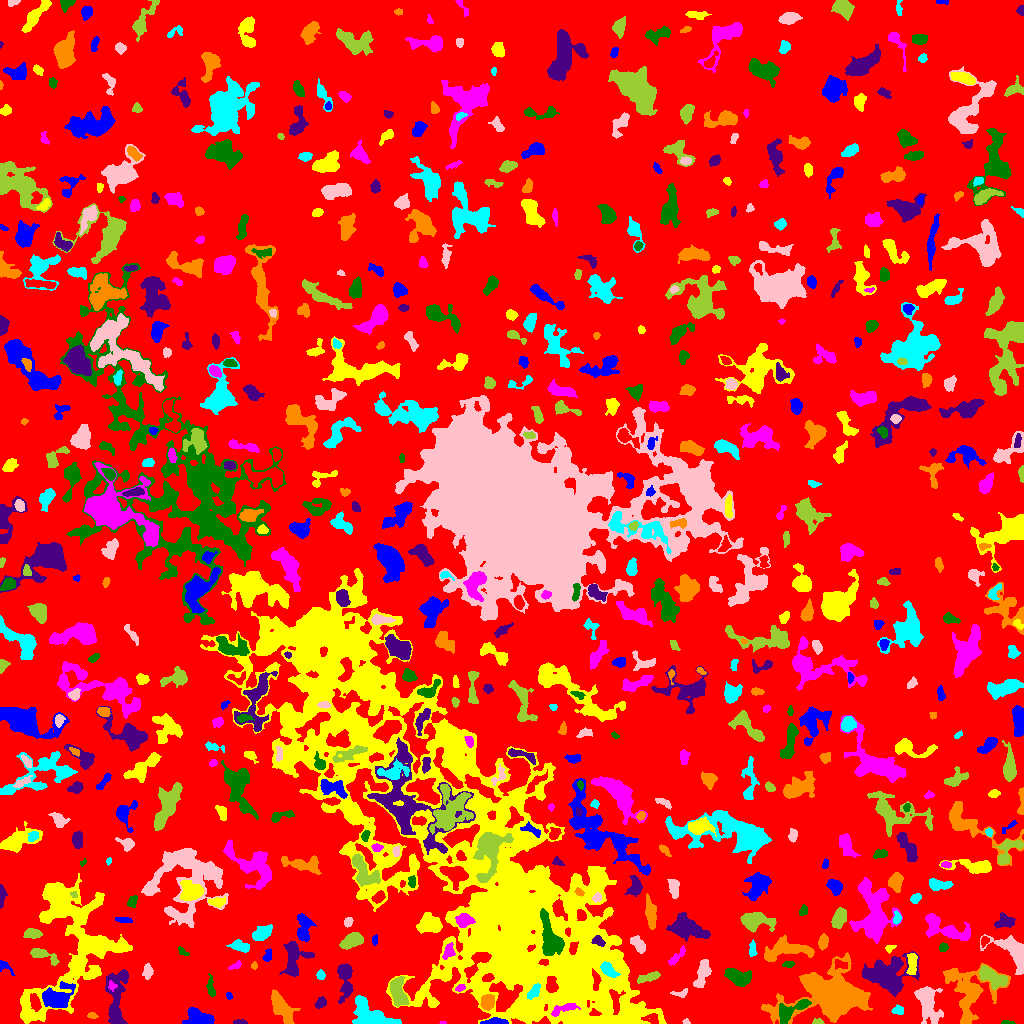

The file beside this chart, header and first rows:
ID, X, Y, A, B, theta, total_flux, mu_max, mu_median, mu_mean, R_fwhm, R_e, R10, R90, x_start, x_end, y_start, y_end, area, greylevel
0, 517.1, 514.7, 305.6, 291.5, -0.4197, 3450540, 22.0, 5.0, 4.636, 65.57, 258.6, 101.3, 400.1, 0, 1023, 0, 1023, 744278, 4.636
1, 493.4, 1.382, 6.15, 1.291, 0.02098, 550.0, 11.0, 4.0, 3.929, 3.523, 3.338, 1.262, 5.262, 480, 508, 0, 6, 140, 16.93
2, 70.38, 84.41, 39.77, 23.04, 1.362, 23042, 14.0, 5.0, 5.582, 19.73, 20.84, 8.038, 32.44, 20, 132, 0, 150, 4128, 11.58
3, 442.5, 0.9231, 1.715, 0.7806, -0.006979, 52.0, 4.0, 3.0, 2.476, 2.394, 1.493, 0.5642, 2.257, 439, 446, 0, 2, 21, 12.48
4, 1008, 0.8311, 3.173, 0.8523, -0.04865, 148.0, 7.0, 3.0, 3.149, 2.459, 2.034, 0.7979, 3.192, 1001, 1015, 0, 3, 47, 13.15
5, 240.9, 1.026, 3.32, 1.003, 0.0003327, 151.0, 6.0, 2.0, 2.435, 2.764, 2.185, 0.7979, 3.523, 233, 247, 0, 4, 62, 12.44
6, 92.11, 7.99, 2.472, 1.5, -0.1647, 203.0, 7.0, 3.0, 3.383, 2.985, 2.459, 0.9772, 3.785, 87, 98, 5, 11, 60, 13.38
7, 370.4, 8.899, 12.38, 5.87, -0.4666, 4067, 13.0, 6.0, 6.061, 9.674, 8.556, 3.432, 12.8, 352, 401, 0, 28, 671, 13.06
8, 685.9, 1.839, 1.724, 1.09, -0.2334, 87.0, 6.0, 2.0, 2.351, 2.034, 1.596, 0.5642, 2.706, 682, 690, 0, 5, 37, 13.35
9, 817.7, 1.385, 2.676, 1.308, 0.0305, 96.0, 4.0, 1.0, 1.627, 3.038, 2.111, 0.7979, 3.478, 812, 824, 0, 5, 59, 11.63
10, 742.1, 2.757, 2.702, 1.375, -0.3562, 115.0, 4.0, 2.0, 1.949, 3.432, 2.394, 0.7979, 3.742, 736, 746, 0, 6, 59, 9.949
11, 198.6, 4.999, 7.212, 3.932, -0.212, 2375, 19.0, 6.0, 6.579, 4.72, 5.89, 2.185, 9.236, 182, 214, 0, 16, 361, 15.58
12, 598.4, 2.455, 17.13, 2.51, 0.07703, 1313, 14.0, 4.0, 4.391, 4.068, 5.078, 1.784, 8.444, 573, 630, 0, 13, 299, 19.39
13, 562.3, 13.86, 8.011, 2.148, 0.3367, 563.0, 8.0, 3.0, 2.902, 3.909, 4.222, 1.493, 6.77, 551, 580, 7, 20, 194, 20.9
14, 790.2, 12.4, 10.45, 3.73, 0.537, 1051, 7.0, 3.0, 2.911, 6.817, 5.698, 2.257, 8.795, 779, 811, 0, 24, 361, 14.91
15, 320.6, 20.34, 2.955, 2.194, 0.75, 326.0, 6.0, 3.0, 2.937, 4.406, 3.241, 1.262, 5.015, 314, 326, 15, 27, 111, 11.94
16, 487.9, 21.29, 3.487, 2.859, 0.9694, 1125, 15.0, 5.0, 5.597, 4.618, 4.107, 1.596, 6.333, 480, 494, 13, 29, 201, 19.6
17, 897.4, 13.31, 2.945, 2.087, 0.02927, 296.0, 7.0, 3.0, 3.052, 3.29, 3.09, 1.128, 4.886, 891, 903, 9, 19, 97, 13.05
18, 927.8, 20.89, 10.09, 4.815, -1.273, 2266, 11.0, 3.0, 3.673, 6.155, 7.114, 2.585, 11.74, 914, 943, 0, 37, 617, 13.67
19, 398, 30.89, 7.488, 3.111, -1.345, 1461, 9.0, 4.0, 3.795, 7.114, 5.754, 2.326, 8.921, 390, 409, 17, 47, 385, 14.79
20, 175.7, 31.09, 13.66, 6.923, 0.9037, 7771, 18.0, 6.0, 6.58, 10.16, 10.42, 3.909, 16.56, 150, 200, 0, 57, 1181, 13.58
21, 228.8, 28.07, 1.795, 1.367, -1.487, 101.0, 5.0, 2.0, 2.244, 2.523, 2.034, 0.7979, 3.038, 226, 232, 24, 31, 45, 13.24
22, 467.4, 165.7, 142.9, 45.73, -0.8666, 301794, 28.0, 6.0, 6.89, 28.92, 64.9, 23.03, 104.2, 200, 666, 0, 455, 43800, 12.89
23, 460.1, 35.69, 2.579, 1.552, 0.4327, 134.0, 4.0, 2.0, 2.094, 3.868, 2.523, 0.9772, 3.868, 455, 465, 32, 39, 64, 15.09
24, 210.7, 36.01, 4.908, 1.638, -1.387, 236.0, 4.0, 2.0, 1.788, 4.787, 3.385, 1.262, 5.232, 206, 215, 27, 50, 132, 11.79
25, 345, 44.65, 10.48, 3.45, -1.559, 2309, 13.0, 5.0, 5.758, 6.628, 6.257, 2.394, 10.05, 337, 353, 20, 60, 401, 11.76
26, 281.7, 15.5, 9.105, 3.635, -0.9752, 2031, 10.0, 4.0, 4.368, 8.234, 6.604, 2.585, 10.28, 271, 300, 0, 34, 465, 12.37
27, 534.5, 32.47, 4.359, 2.053, 0.9363, 443.0, 7.0, 3.0, 3.055, 4.37, 3.656, 1.493, 5.698, 527, 540, 24, 40, 145, 26.06
28, 681, 30.53, 4.714, 1.9, 0.1586, 260.0, 7.0, 3.0, 2.766, 2.764, 3.038, 1.128, 4.787, 670, 687, 26, 35, 94, 12.77
29, 991.7, 47.04, 8.213, 3.353, -0.5244, 1948, 12.0, 5.0, 4.995, 7.001, 5.944, 2.326, 9.441, 979, 1007, 33, 58, 390, 15.99
30, 251.9, 34.71, 6.978, 3.988, -0.9147, 1265, 10.0, 3.0, 3.646, 5.863, 5.585, 2.111, 9.045, 241, 265, 19, 45, 347, 12.65
31, 56.85, 25.29, 7.095, 5.405, 0.267, 2305, 11.0, 3.0, 4.245, 7.136, 6.604, 2.585, 11.03, 42, 75, 16, 42, 543, 15.24
32, 569.9, 51.42, 9.081, 5.538, -0.7907, 2471, 12.0, 3.0, 3.75, 6.555, 7.421, 2.646, 12.23, 553, 587, 29, 63, 659, 22.75
33, 112.3, 37.43, 2.407, 2.093, -1.041, 214.0, 6.0, 3.0, 3.242, 3.742, 2.585, 0.9772, 3.989, 108, 117, 32, 43, 66, 18.24
34, 738.5, 46.5, 7.191, 3.673, -0.3136, 1397, 8.0, 4.0, 3.848, 8.058, 6.232, 2.459, 9.458, 724, 751, 37, 55, 363, 11.85
35, 116, 23.72, 17.12, 4.815, 1.53, 3039, 12.0, 4.0, 4.329, 7.838, 8.058, 3.038, 12.78, 105, 128, 0, 54, 702, 13.33
36, 968.6, 30.18, 15.15, 11.73, -1.542, 4112, 9.0, 3.0, 3.362, 10.37, 10.26, 3.989, 16.66, 943, 1010, 0, 60, 1223, 11.36
37, 320.6, 48.45, 2.204, 1.944, -1.325, 213.0, 6.0, 2.5, 2.731, 3.523, 2.646, 0.9772, 4.184, 316, 325, 44, 54, 78, 10.73
38, 147.3, 51.87, 3.733, 2.23, 1.552, 363.0, 6.0, 3.0, 2.771, 4.918, 3.613, 1.382, 5.528, 142, 153, 44, 60, 131, 10.77
39, 647.6, 45.97, 6.442, 1.792, 0.2765, 392.0, 5.0, 2.0, 2.227, 4.618, 3.827, 1.493, 6.18, 637, 660, 40, 52, 176, 10.23
40, 840.3, 58.98, 3.654, 1.969, -0.3787, 188.0, 5.0, 2.0, 1.757, 2.646, 3.241, 1.128, 5.015, 834, 847, 54, 64, 107, 14.76
41, 4.033, 57.17, 4.502, 2.257, -0.6439, 183.0, 4.0, 1.0, 1.777, 3.909, 2.932, 1.128, 5.046, 0, 14, 48, 63, 103, 9.777
42, 76.57, 59.4, 2.683, 1.952, 0.4841, 211.0, 5.0, 3.0, 2.671, 3.7, 2.877, 1.128, 4.37, 72, 82, 55, 64, 79, 14.67
43, 236, 58.17, 3.407, 1.479, 0.447, 134.0, 4.0, 2.0, 1.74, 3.656, 2.585, 0.9772, 4.146, 228, 241, 54, 63, 77, 9.74
44, 788.5, 59.16, 2.499, 1.539, 0.06793, 95.0, 3.0, 1.0, 1.301, 3.141, 2.523, 0.9772, 3.909, 782, 794, 56, 62, 73, 11.3
45, 888.3, 48.65, 11.22, 8.797, 0.09343, 5755, 13.0, 5.0, 5.097, 10.56, 10.37, 3.989, 16.3, 862, 919, 27, 72, 1129, 14.1
46, 254, 57.77, 1.908, 1.441, -1.509, 132.0, 6.0, 3.0, 2.87, 2.821, 2.034, 0.7979, 3.241, 251, 257, 54, 62, 46, 10.87
47, 608, 53.44, 5.061, 2.621, -0.6662, 856.0, 8.0, 4.5, 4.505, 6.433, 4.652, 1.784, 6.979, 600, 620, 46, 62, 190, 22.51
48, 702.5, 50.14, 7.436, 2.846, 1.263, 1553, 12.0, 5.0, 5.109, 6.383, 5.614, 2.111, 8.556, 693, 711, 36, 64, 304, 13.11
49, 42.17, 68.51, 8.356, 2.462, -0.3724, 705.0, 6.0, 3.0, 2.987, 6.433, 4.583, 1.871, 7.269, 30, 59, 58, 75, 236, 10.99
50, 156.7, 69.07, 1.94, 1.084, 0.2216, 92.0, 5.0, 2.0, 2.091, 2.394, 1.871, 0.5642, 2.877, 153, 162, 66, 71, 44, 12.09
51, 267.5, 67.37, 3.5, 1.878, 1.192, 204.0, 5.0, 2.0, 2.194, 2.985, 2.877, 1.128, 4.618, 262, 271, 62, 75, 93, 11.19
52, 912, 60.72, 5.63, 1.929, 1.522, 512.0, 7.0, 3.0, 2.639, 4.754, 4.068, 1.596, 6.18, 906, 917, 49, 70, 194, 15.64
53, 677, 66.8, 6.567, 1.888, 0.8049, 412.0, 5.0, 3.0, 2.841, 5.262, 4.068, 1.596, 6.103, 668, 685, 58, 78, 145, 13.84
54, 182.6, 71.74, 3.21, 1.443, -0.7026, 121.0, 4.0, 2.0, 1.754, 3.523, 2.459, 0.9772, 3.868, 178, 189, 68, 77, 69, 10.75
55, 294.1, 63.62, 9.785, 6.305, 1.365, 1750, 9.0, 3.0, 3.465, 6.652, 6.58, 2.523, 10.78, 279, 314, 47, 82, 505, 11.47
56, 830.8, 29.18, 15.25, 9.974, 0.03833, 33829, 60.0, 6.0, 12.61, 10.75, 11.51, 4.406, 22.37, 761, 872, 0, 71, 2683, 19.61
57, 239.9, 77.26, 4.791, 2.444, -0.2452, 1134, 14.0, 6.0, 6.032, 5.14, 4.297, 1.596, 6.699, 226, 249, 71, 84, 188, 13.03
58, 1014, 71.41, 11.61, 5.911, -0.7869, 2753, 12.0, 5.0, 4.604, 8.5, 7.59, 2.985, 11.73, 980, 1023, 49, 89, 598, 13.6
59, 352.2, 82.67, 5.578, 3.032, 0.406, 2022, 14.0, 6.5, 6.972, 6.794, 5.232, 2.111, 8.253, 339, 363, 74, 91, 290, 13.97
... 634 more rows
